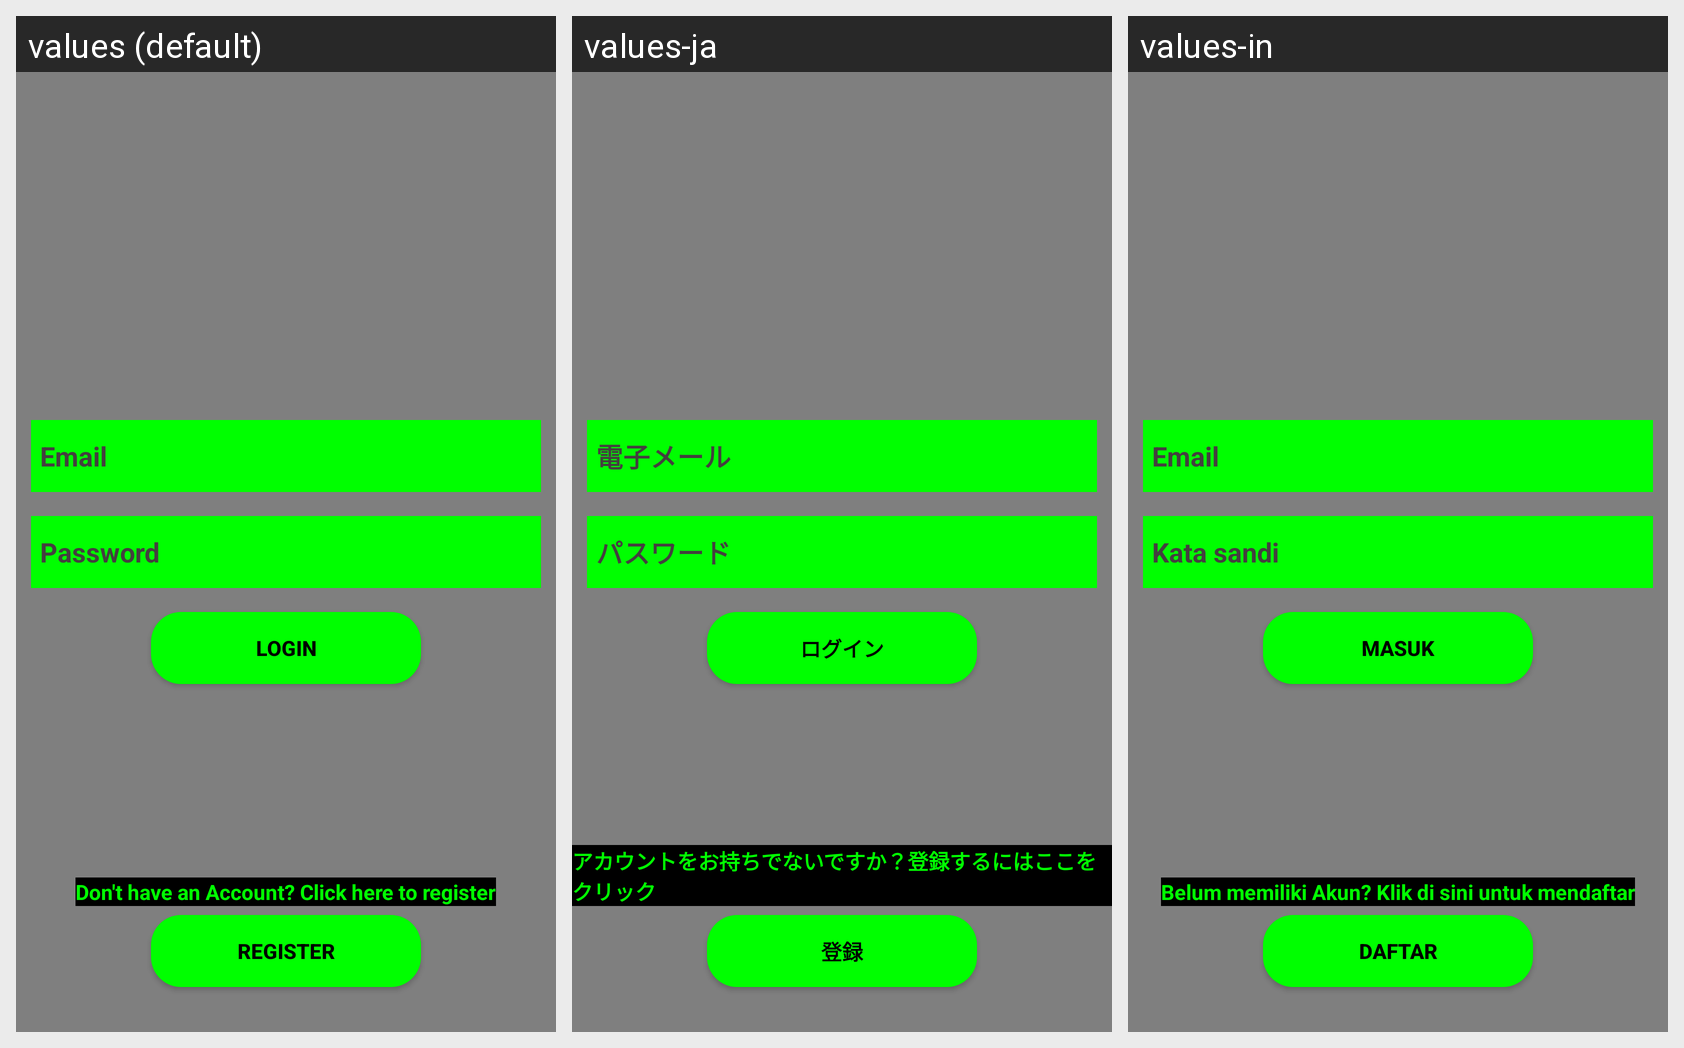

The Android screen above is rendered under several locales of the same app. Produce the string resources it draws, with the default and per-locale values.
Android screen res/layout/activity_login.xml rendered under 3 locales, left to right: values (default), values-ja, values-in. Device: Nexus 5 (rendered at 1080×1920; each locale shown at half size, 540×960, under a caption strip naming it); theme MatrixTheme.
Strings drawn on this screen, with the default value and each locale's value (text and hints the layout hard-codes, and strings that could not be matched under every locale, appear in the picture but are not listed):

email
  values: Email
  values-ja: 電子メール
  values-in: Email

pass
  values: Password
  values-ja: パスワード
  values-in: Kata sandi

login
  values: Login
  values-ja: ログイン
  values-in: Masuk

dont_have
  values: Don't have an Account? Click here to register
  values-ja: アカウントをお持ちでないですか？登録するにはここをクリック
  values-in: Belum memiliki Akun? Klik di sini untuk mendaftar

register
  values: Register
  values-ja: 登録
  values-in: Daftar
